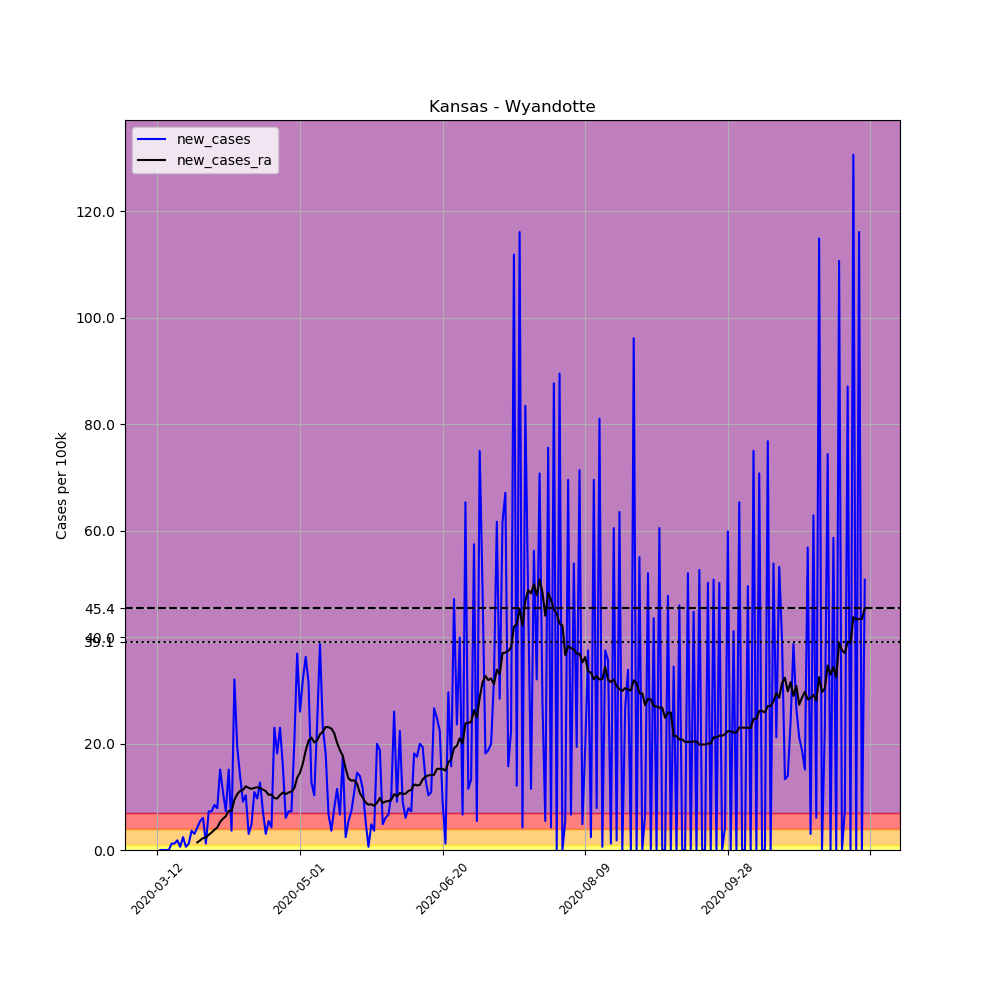

The file beside this chart, header and first rows:
, date, county, state, fips, cases, deaths, COUNTY, STNAME, CTYNAME, POPESTIMATE2019, per_100k, new_cases, new_cases_ra
54130, 2020-03-12, Wyandotte, Kansas, 20209, 1, 1, 209, Kansas, Wyandotte, 165429, 0.6045, , 
54131, 2020-03-13, Wyandotte, Kansas, 20209, 1, 1, 209, Kansas, Wyandotte, 165429, 0.6045, 0.0, 
54132, 2020-03-14, Wyandotte, Kansas, 20209, 1, 1, 209, Kansas, Wyandotte, 165429, 0.6045, 0.0, 
54133, 2020-03-15, Wyandotte, Kansas, 20209, 1, 1, 209, Kansas, Wyandotte, 165429, 0.6045, 0.0, 
54134, 2020-03-16, Wyandotte, Kansas, 20209, 1, 1, 209, Kansas, Wyandotte, 165429, 0.6045, 0.0, 
54135, 2020-03-17, Wyandotte, Kansas, 20209, 3, 1, 209, Kansas, Wyandotte, 165429, 1.813, 1.209, 
54136, 2020-03-18, Wyandotte, Kansas, 20209, 5, 1, 209, Kansas, Wyandotte, 165429, 3.022, 1.209, 
54137, 2020-03-19, Wyandotte, Kansas, 20209, 8, 1, 209, Kansas, Wyandotte, 165429, 4.836, 1.813, 
54138, 2020-03-20, Wyandotte, Kansas, 20209, 9, 1, 209, Kansas, Wyandotte, 165429, 5.44, 0.6045, 
54139, 2020-03-21, Wyandotte, Kansas, 20209, 13, 1, 209, Kansas, Wyandotte, 165429, 7.858, 2.418, 
54140, 2020-03-22, Wyandotte, Kansas, 20209, 14, 1, 209, Kansas, Wyandotte, 165429, 8.463, 0.6045, 
54141, 2020-03-23, Wyandotte, Kansas, 20209, 16, 1, 209, Kansas, Wyandotte, 165429, 9.672, 1.209, 
54142, 2020-03-24, Wyandotte, Kansas, 20209, 22, 2, 209, Kansas, Wyandotte, 165429, 13.3, 3.627, 
54143, 2020-03-25, Wyandotte, Kansas, 20209, 27, 2, 209, Kansas, Wyandotte, 165429, 16.32, 3.022, 
54144, 2020-03-26, Wyandotte, Kansas, 20209, 34, 2, 209, Kansas, Wyandotte, 165429, 20.55, 4.231, 1.425
54145, 2020-03-27, Wyandotte, Kansas, 20209, 43, 3, 209, Kansas, Wyandotte, 165429, 25.99, 5.44, 1.813
54146, 2020-03-28, Wyandotte, Kansas, 20209, 53, 3, 209, Kansas, Wyandotte, 165429, 32.04, 6.045, 2.245
54147, 2020-03-29, Wyandotte, Kansas, 20209, 55, 4, 209, Kansas, Wyandotte, 165429, 33.25, 1.209, 2.332
54148, 2020-03-30, Wyandotte, Kansas, 20209, 67, 4, 209, Kansas, Wyandotte, 165429, 40.5, 7.254, 2.85
54149, 2020-03-31, Wyandotte, Kansas, 20209, 79, 4, 209, Kansas, Wyandotte, 165429, 47.75, 7.254, 3.282
54150, 2020-04-01, Wyandotte, Kansas, 20209, 93, 4, 209, Kansas, Wyandotte, 165429, 56.22, 8.463, 3.8
54151, 2020-04-02, Wyandotte, Kansas, 20209, 106, 5, 209, Kansas, Wyandotte, 165429, 64.08, 7.858, 4.231
54152, 2020-04-03, Wyandotte, Kansas, 20209, 131, 6, 209, Kansas, Wyandotte, 165429, 79.19, 15.11, 5.268
54153, 2020-04-04, Wyandotte, Kansas, 20209, 149, 6, 209, Kansas, Wyandotte, 165429, 90.07, 10.88, 5.872
54154, 2020-04-05, Wyandotte, Kansas, 20209, 161, 6, 209, Kansas, Wyandotte, 165429, 97.32, 7.254, 6.347
54155, 2020-04-06, Wyandotte, Kansas, 20209, 186, 7, 209, Kansas, Wyandotte, 165429, 112.4, 15.11, 7.34
54156, 2020-04-07, Wyandotte, Kansas, 20209, 192, 10, 209, Kansas, Wyandotte, 165429, 116.1, 3.627, 7.34
54157, 2020-04-08, Wyandotte, Kansas, 20209, 245, 13, 209, Kansas, Wyandotte, 165429, 148.1, 32.04, 9.413
54158, 2020-04-09, Wyandotte, Kansas, 20209, 277, 16, 209, Kansas, Wyandotte, 165429, 167.4, 19.34, 10.49
54159, 2020-04-10, Wyandotte, Kansas, 20209, 300, 20, 209, Kansas, Wyandotte, 165429, 181.3, 13.9, 11.1
54160, 2020-04-11, Wyandotte, Kansas, 20209, 315, 24, 209, Kansas, Wyandotte, 165429, 190.4, 9.067, 11.31
54161, 2020-04-12, Wyandotte, Kansas, 20209, 332, 24, 209, Kansas, Wyandotte, 165429, 200.7, 10.28, 11.96
54162, 2020-04-13, Wyandotte, Kansas, 20209, 337, 29, 209, Kansas, Wyandotte, 165429, 203.7, 3.022, 11.66
54163, 2020-04-14, Wyandotte, Kansas, 20209, 345, 30, 209, Kansas, Wyandotte, 165429, 208.5, 4.836, 11.49
54164, 2020-04-15, Wyandotte, Kansas, 20209, 363, 31, 209, Kansas, Wyandotte, 165429, 219.4, 10.88, 11.66
54165, 2020-04-16, Wyandotte, Kansas, 20209, 379, 34, 209, Kansas, Wyandotte, 165429, 229.1, 9.672, 11.79
54166, 2020-04-17, Wyandotte, Kansas, 20209, 400, 35, 209, Kansas, Wyandotte, 165429, 241.8, 12.69, 11.61
54167, 2020-04-18, Wyandotte, Kansas, 20209, 412, 35, 209, Kansas, Wyandotte, 165429, 249, 7.254, 11.36
54168, 2020-04-19, Wyandotte, Kansas, 20209, 417, 37, 209, Kansas, Wyandotte, 165429, 252.1, 3.022, 11.05
54169, 2020-04-20, Wyandotte, Kansas, 20209, 426, 44, 209, Kansas, Wyandotte, 165429, 257.5, 5.44, 10.36
54170, 2020-04-21, Wyandotte, Kansas, 20209, 433, 44, 209, Kansas, Wyandotte, 165429, 261.7, 4.231, 10.41
54171, 2020-04-22, Wyandotte, Kansas, 20209, 471, 46, 209, Kansas, Wyandotte, 165429, 284.7, 22.97, 9.758
54172, 2020-04-23, Wyandotte, Kansas, 20209, 501, 47, 209, Kansas, Wyandotte, 165429, 302.8, 18.13, 9.672
54173, 2020-04-24, Wyandotte, Kansas, 20209, 539, 49, 209, Kansas, Wyandotte, 165429, 325.8, 22.97, 10.32
54174, 2020-04-25, Wyandotte, Kansas, 20209, 565, 50, 209, Kansas, Wyandotte, 165429, 341.5, 15.72, 10.79
54175, 2020-04-26, Wyandotte, Kansas, 20209, 575, 51, 209, Kansas, Wyandotte, 165429, 347.6, 6.045, 10.49
54176, 2020-04-27, Wyandotte, Kansas, 20209, 587, 53, 209, Kansas, Wyandotte, 165429, 354.8, 7.254, 10.79
54177, 2020-04-28, Wyandotte, Kansas, 20209, 599, 53, 209, Kansas, Wyandotte, 165429, 362.1, 7.254, 10.97
54178, 2020-04-29, Wyandotte, Kansas, 20209, 632, 55, 209, Kansas, Wyandotte, 165429, 382, 19.95, 11.61
54179, 2020-04-30, Wyandotte, Kansas, 20209, 693, 55, 209, Kansas, Wyandotte, 165429, 418.9, 36.87, 13.56
54180, 2020-05-01, Wyandotte, Kansas, 20209, 736, 55, 209, Kansas, Wyandotte, 165429, 444.9, 25.99, 14.51
54181, 2020-05-02, Wyandotte, Kansas, 20209, 789, 55, 209, Kansas, Wyandotte, 165429, 476.9, 32.04, 16.28
54182, 2020-05-03, Wyandotte, Kansas, 20209, 849, 55, 209, Kansas, Wyandotte, 165429, 513.2, 36.27, 18.65
54183, 2020-05-04, Wyandotte, Kansas, 20209, 901, 61, 209, Kansas, Wyandotte, 165429, 544.6, 31.43, 20.51
54184, 2020-05-05, Wyandotte, Kansas, 20209, 922, 64, 209, Kansas, Wyandotte, 165429, 557.3, 12.69, 21.11
54185, 2020-05-06, Wyandotte, Kansas, 20209, 939, 64, 209, Kansas, Wyandotte, 165429, 567.6, 10.28, 20.21
54186, 2020-05-07, Wyandotte, Kansas, 20209, 978, 64, 209, Kansas, Wyandotte, 165429, 591.2, 23.58, 20.6
54187, 2020-05-08, Wyandotte, Kansas, 20209, 1042, 64, 209, Kansas, Wyandotte, 165429, 629.9, 38.69, 21.72
54188, 2020-05-09, Wyandotte, Kansas, 20209, 1080, 64, 209, Kansas, Wyandotte, 165429, 652.8, 22.97, 22.24
54189, 2020-05-10, Wyandotte, Kansas, 20209, 1110, 64, 209, Kansas, Wyandotte, 165429, 671, 18.13, 23.1
... 189 more rows
